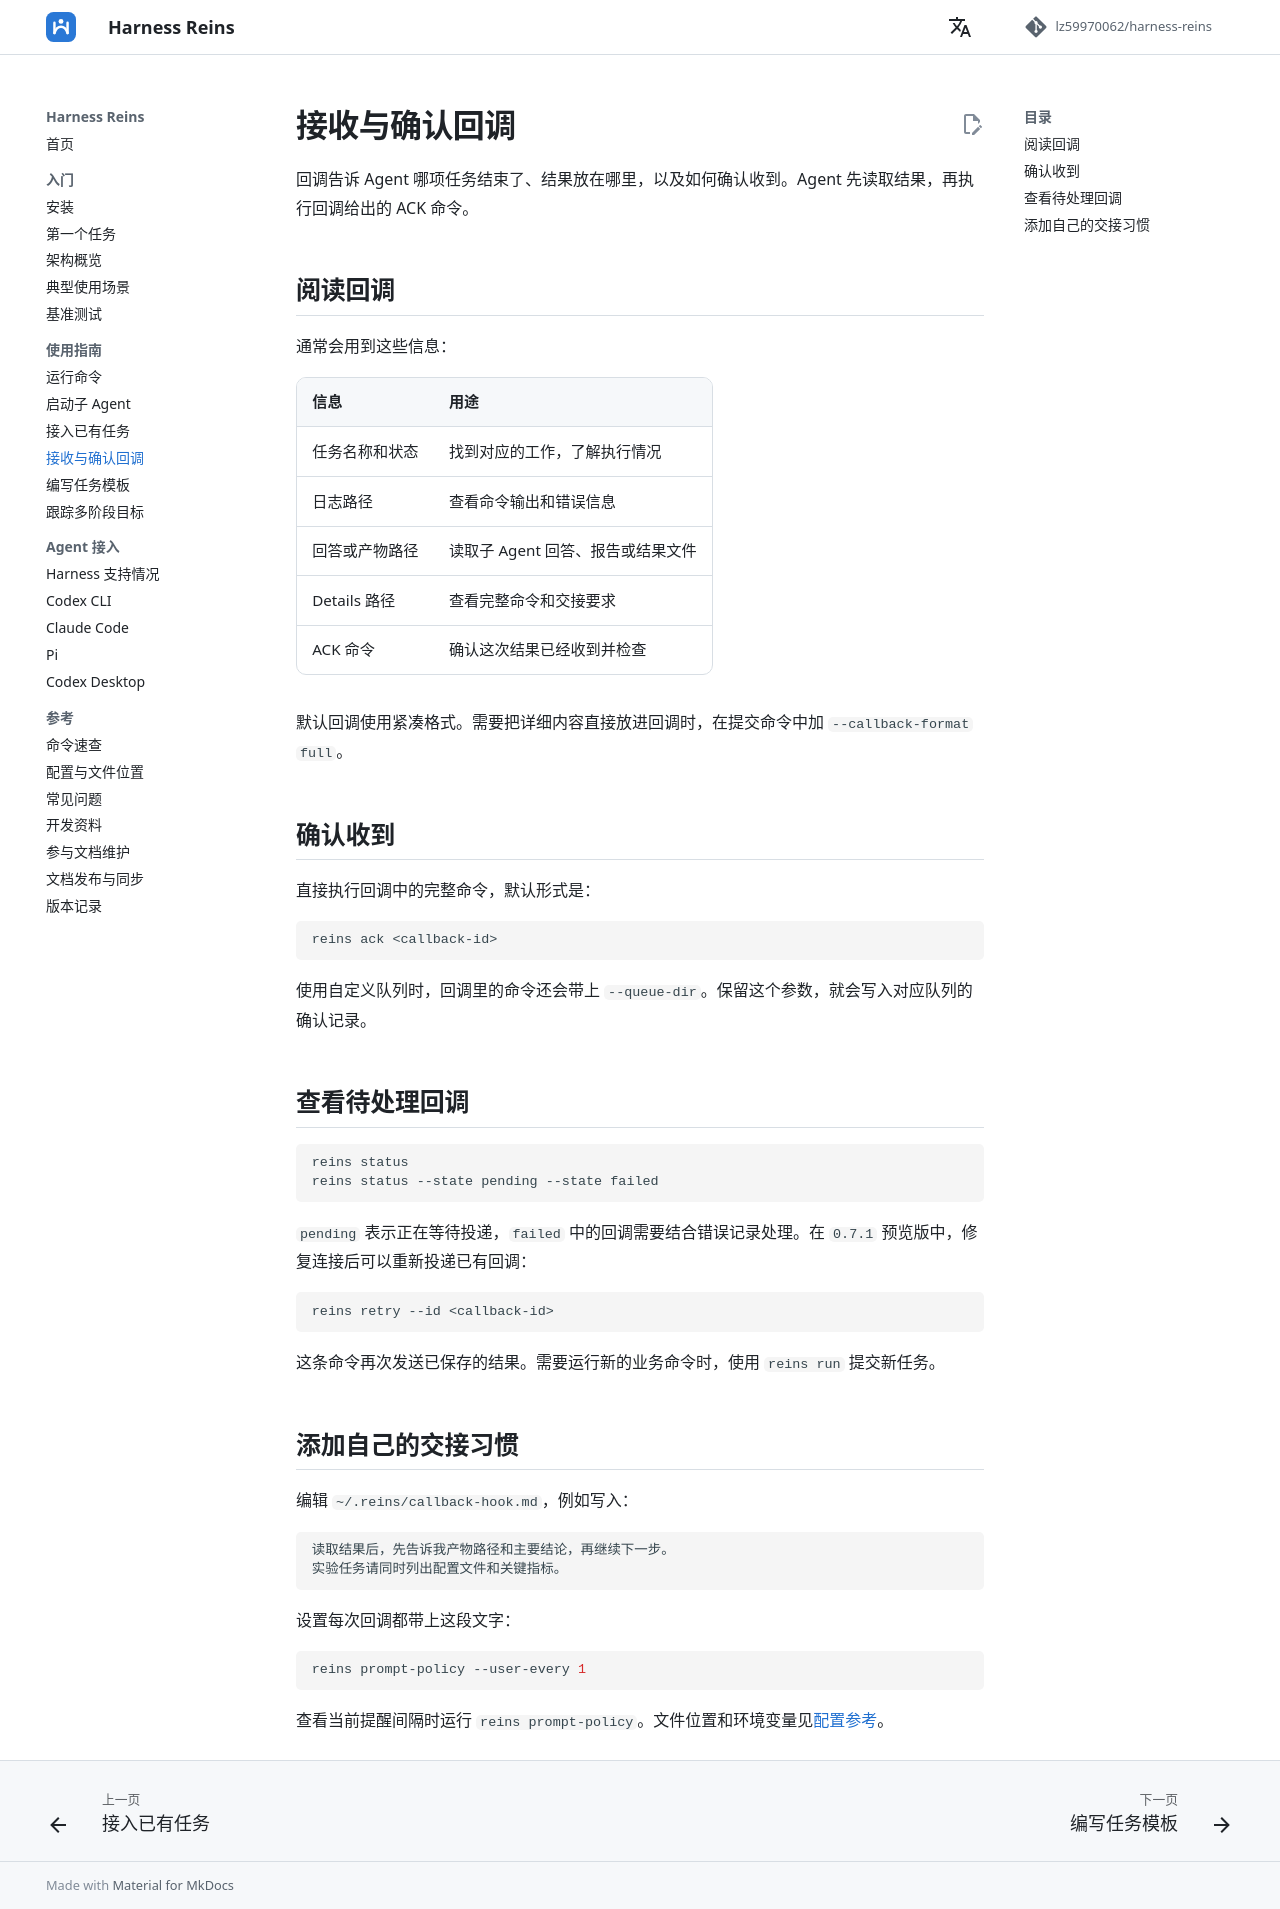

repository: lz59970062/agent-atc · page: guides/callbacks/index.html · generator: mkdocs

# 接收与确认回调

回调告诉 Agent 哪项任务结束了、结果放在哪里，以及如何确认收到。Agent 先读取结果，再执行回调给出的 ACK 命令。

## 阅读回调

通常会用到这些信息：

| 信息 | 用途 |
| --- | --- |
| 任务名称和状态 | 找到对应的工作，了解执行情况 |
| 日志路径 | 查看命令输出和错误信息 |
| 回答或产物路径 | 读取子 Agent 回答、报告或结果文件 |
| Details 路径 | 查看完整命令和交接要求 |
| ACK 命令 | 确认这次结果已经收到并检查 |

默认回调使用紧凑格式。需要把详细内容直接放进回调时，在提交命令中加 `--callback-format full`。

## 确认收到

直接执行回调中的完整命令，默认形式是：

```bash
reins ack <callback-id>
```

使用自定义队列时，回调里的命令还会带上 `--queue-dir`。保留这个参数，就会写入对应队列的确认记录。

## 查看待处理回调

```bash
reins status
reins status --state pending --state failed
```

`pending` 表示正在等待投递，`failed` 中的回调需要结合错误记录处理。在 `0.7.1` 预览版中，修复连接后可以重新投递已有回调：

```bash
reins retry --id <callback-id>
```

这条命令再次发送已保存的结果。需要运行新的业务命令时，使用 `reins run` 提交新任务。

## 添加自己的交接习惯

编辑 `~/.reins/callback-hook.md`，例如写入：

```text
读取结果后，先告诉我产物路径和主要结论，再继续下一步。
实验任务请同时列出配置文件和关键指标。
```

设置每次回调都带上这段文字：

```bash
reins prompt-policy --user-every 1
```

查看当前提醒间隔时运行 `reins prompt-policy`。文件位置和环境变量见[配置参考](../reference/configuration.md)。
